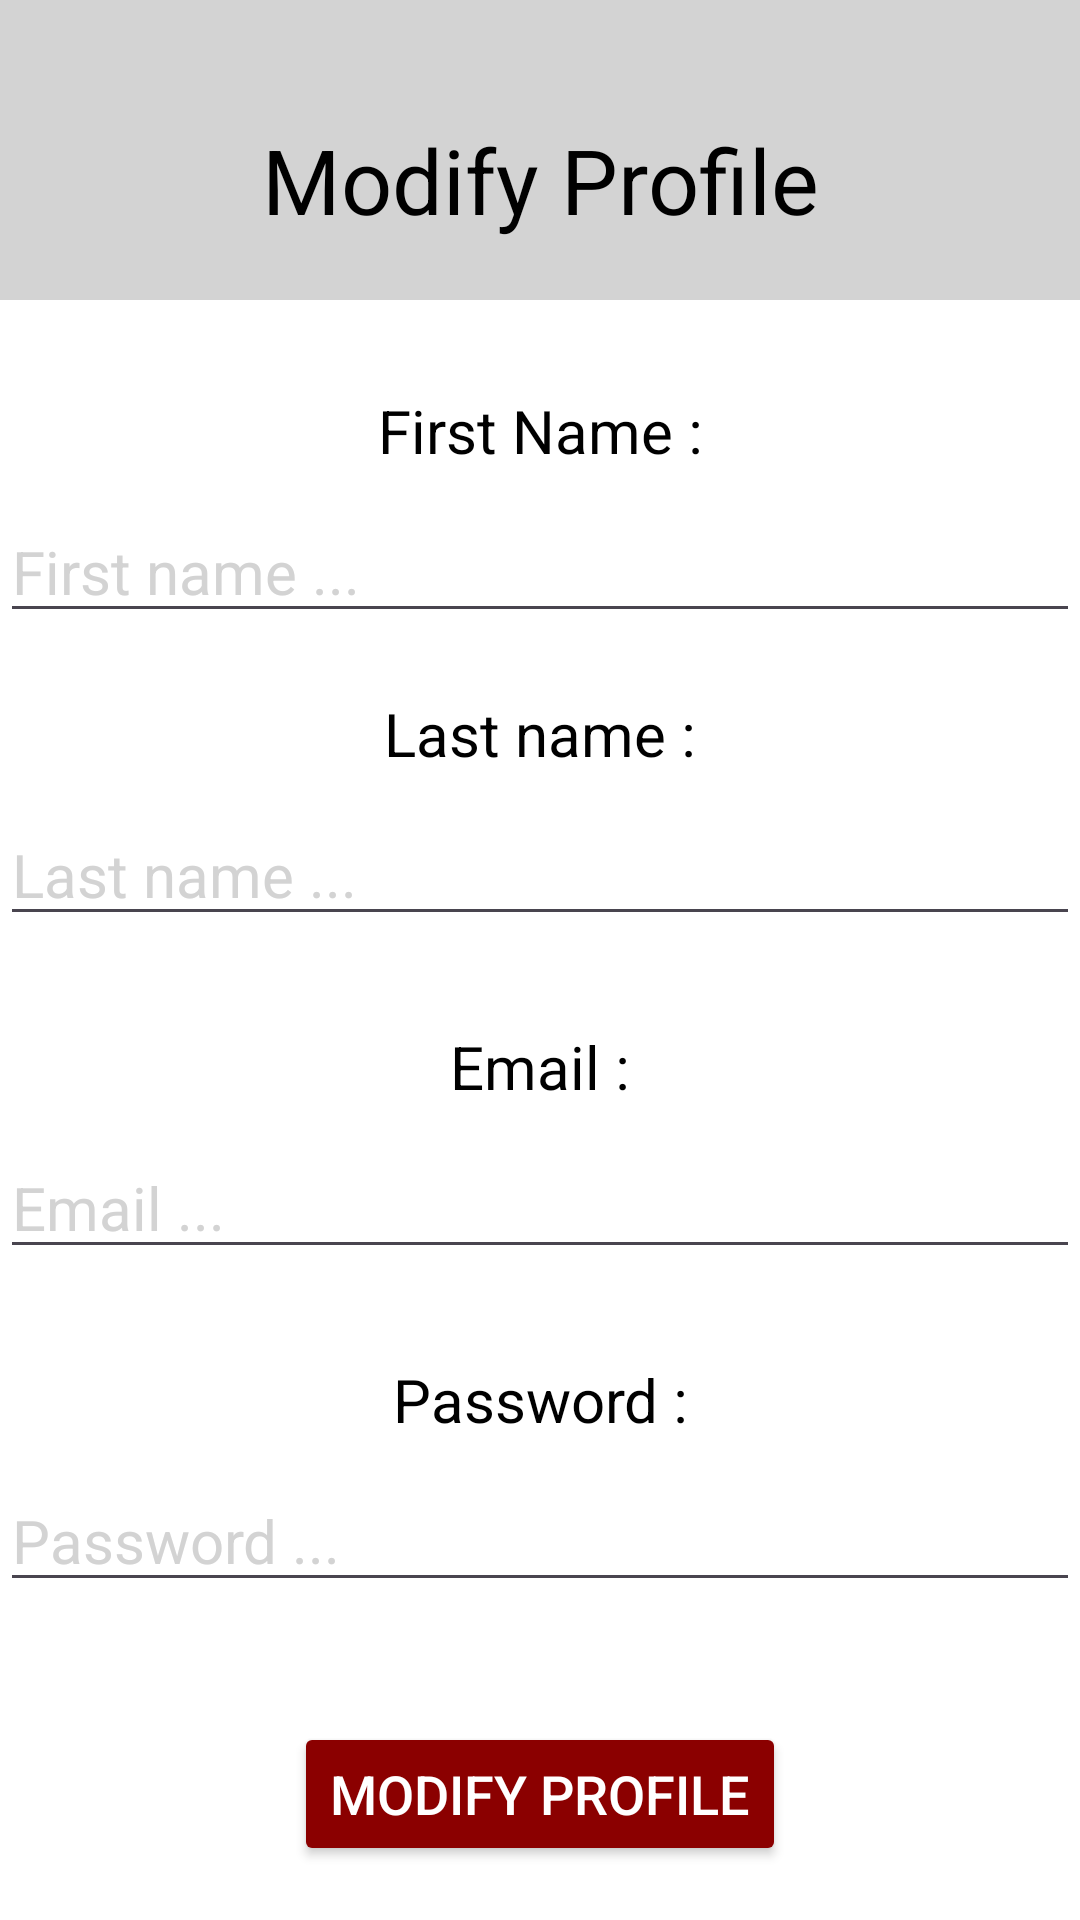

Here is an Android app screen rendered from its layout file. Give the layout XML and the strings, colors and styles it references.
<!-- AndroidManifest.xml: application theme Theme.ISEPDevAppMobileAdmin -->
<!-- res/layout/modify_profile.xml -->
<?xml version="1.0" encoding="utf-8"?>
<RelativeLayout xmlns:android="http://schemas.android.com/apk/res/android"
    xmlns:app="http://schemas.android.com/apk/res-auto"
    xmlns:tools="http://schemas.android.com/tools"
    android:id="@+id/main"
    android:layout_width="match_parent"
    android:layout_height="match_parent"
    tools:context=".activity.ModifyProfile"
    android:background="@color/white">

    <RelativeLayout
        android:layout_width="match_parent"
        android:layout_height="100dp"
        android:orientation="horizontal"
        android:background="#D3D3D3">

        <TextView
            android:layout_width="match_parent"
            android:layout_height="match_parent"
            android:layout_marginTop="20dp"
            android:text="Modify Profile"
            android:textSize="30sp"
            android:gravity="center"
            android:textColor="@color/black">
        </TextView>

        <ImageButton
            android:id="@+id/back_profile_details_from_modify_profile"
            android:layout_width="50dp"
            android:layout_height="match_parent"
            android:layout_alignParentStart="true"
            android:layout_marginStart="15dp"
            android:layout_marginTop="35dp"
            android:visibility="visible"
            android:background="@drawable/ic_previous_page">
        </ImageButton>

    </RelativeLayout>

    <LinearLayout
        android:layout_width="match_parent"
        android:layout_height="wrap_content"
        android:layout_marginTop="100dp"
        android:orientation="vertical"
        android:background="@color/white">

        <TextView
            android:layout_width="match_parent"
            android:layout_height="wrap_content"
            android:text="First Name :"
            android:textColor="@color/black"
            android:textSize="20sp"
            android:layout_marginTop="30dp"
            android:gravity="center">

        </TextView>

        <EditText
            android:id="@+id/first_name_modify_profile"
            android:layout_width="match_parent"
            android:layout_height="match_parent"
            android:hint="First name ..."
            android:layout_gravity="center"
            android:layout_marginTop="10dp"
            android:textColorHint="#D3D3D3"
            android:textSize="20sp"
            android:textColor="@color/black"
            android:inputType="textMultiLine">
        </EditText>

        <TextView
            android:layout_width="match_parent"
            android:layout_height="wrap_content"
            android:text="Last name :"
            android:textColor="@color/black"
            android:textSize="20sp"
            android:layout_marginTop="20dp"
            android:gravity="center">

        </TextView>

        <EditText
            android:id="@+id/last_name_modify_profile"
            android:layout_width="match_parent"
            android:layout_height="match_parent"
            android:hint="Last name ..."
            android:layout_gravity="center"
            android:layout_marginTop="10dp"
            android:textColorHint="#D3D3D3"
            android:textSize="20sp"
            android:textColor="@color/black"
            android:inputType="textMultiLine">
        </EditText>

        <TextView
            android:layout_width="match_parent"
            android:layout_height="wrap_content"
            android:text="Email :"
            android:textColor="@color/black"
            android:textSize="20sp"
            android:layout_marginTop="30dp"
            android:gravity="center">

        </TextView>

        <EditText
            android:id="@+id/email_modify_profile"
            android:layout_width="match_parent"
            android:layout_height="match_parent"
            android:hint="Email ..."
            android:layout_gravity="center"
            android:layout_marginTop="10dp"
            android:textColorHint="#D3D3D3"
            android:textSize="20sp"
            android:textColor="@color/black"
            android:inputType="textMultiLine">
        </EditText>

        <TextView
            android:layout_width="match_parent"
            android:layout_height="wrap_content"
            android:text="Password :"
            android:textColor="@color/black"
            android:textSize="20sp"
            android:layout_marginTop="30dp"
            android:gravity="center">

        </TextView>

        <EditText
            android:id="@+id/password_modify_profile"
            android:layout_width="match_parent"
            android:layout_height="match_parent"
            android:hint="Password ..."
            android:layout_gravity="center"
            android:layout_marginTop="10dp"
            android:textColorHint="#D3D3D3"
            android:textSize="20sp"
            android:textColor="@color/black"
            android:inputType="textMultiLine">
        </EditText>

        <Button
            android:id="@+id/modify_profile_to_database_button"
            android:layout_width="wrap_content"
            android:layout_height="match_parent"
            app:backgroundTint="#8B0000"
            android:layout_gravity="center"
            android:layout_marginTop="40dp"
            android:text="Modify Profile"
            android:textSize="18sp"
            android:textColor="@color/white">
        </Button>

    </LinearLayout>

</RelativeLayout>
<!-- resources referenced by this layout -->
<resources>
  <style name="Theme.ISEPDevAppMobileAdmin" parent="Base.Theme.ISEPDevAppMobileAdmin" />
  <style name="Base.Theme.ISEPDevAppMobileAdmin" parent="Theme.Material3.DayNight.NoActionBar">
          
          
      </style>
  <!-- not gathered from this repository: default colours our renderer supplied (Android Studio template values) -->
  <color name="black">#FF000000</color>
  <color name="white">#FFFFFFFF</color>
</resources>
